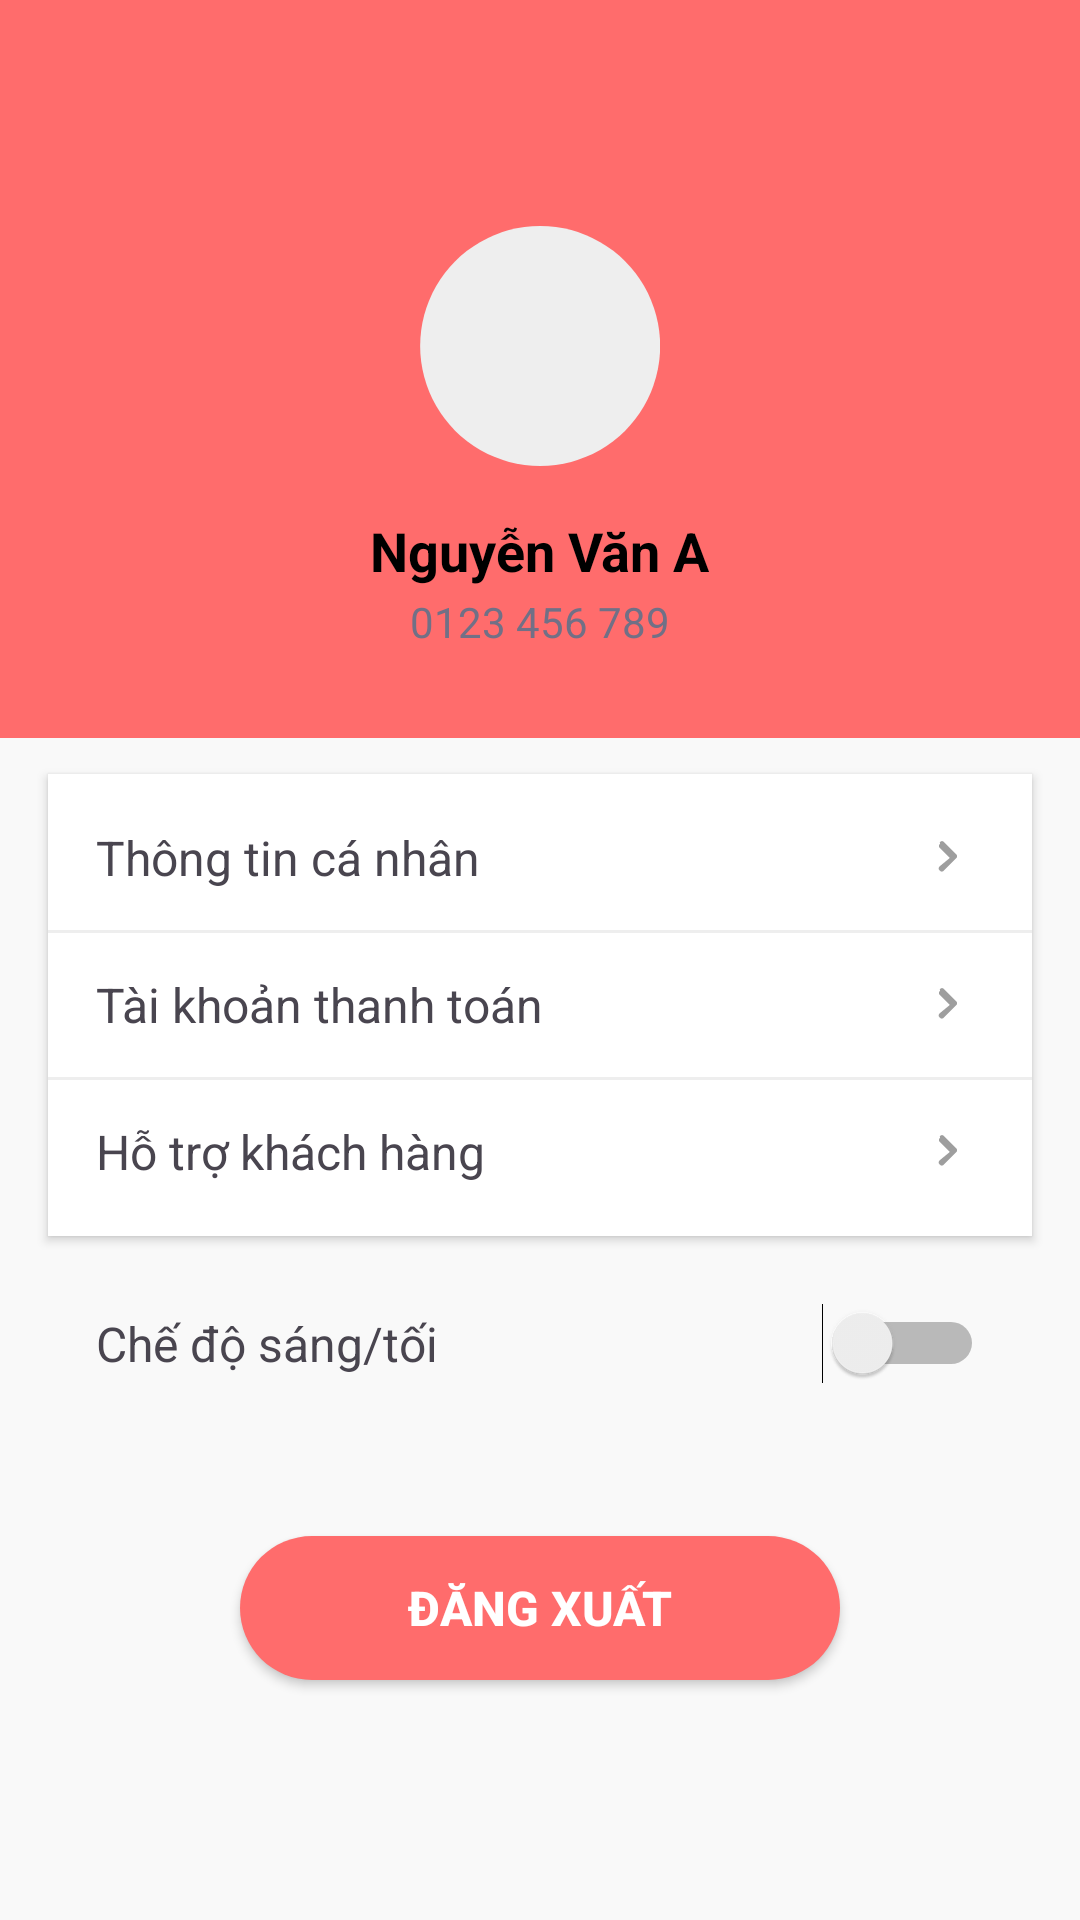

Android layout source for this screen:
<!-- AndroidManifest.xml: application theme Theme.Fastfood_app -->
<!-- res/layout/activity_setting.xml -->
<?xml version="1.0" encoding="utf-8"?>
<LinearLayout
    xmlns:android="http://schemas.android.com/apk/res/android"
    xmlns:app="http://schemas.android.com/apk/res-auto"
    android:orientation="vertical"
    android:layout_width="match_parent"
    android:layout_height="match_parent"
    android:background="#F9F9F9">

    
    <View
        android:layout_width="match_parent"
        android:layout_height="46dp"
        android:background="#FF6C6C"/>

    
    <LinearLayout
        android:layout_width="match_parent"
        android:layout_height="200dp"
        android:background="#FF6C6C"
        android:orientation="vertical"
        android:gravity="center"
        android:layout_marginBottom="12dp"
        android:layout_marginTop="0dp">

        <ImageView
            android:id="@+id/imgAvatar"
            android:layout_width="80dp"
            android:layout_height="80dp"
            android:src="@drawable/ic_avatar_placeholder"
            android:background="@drawable/circle_white"
            android:layout_marginBottom="8dp"
            android:scaleType="centerCrop" />

        <TextView
            android:id="@+id/tvName"
            android:layout_width="wrap_content"
            android:layout_height="wrap_content"
            android:text="Nguyễn Văn A"
            android:textStyle="bold"
            android:textSize="18sp"
            android:textColor="@android:color/black"
            android:layout_marginTop="8dp"/>

        <TextView
            android:id="@+id/tvPhone"
            android:layout_width="wrap_content"
            android:layout_height="wrap_content"
            android:text="0123 456 789"
            android:textColor="#717086"
            android:textSize="14sp"
            android:layout_marginTop="2dp"/>
    </LinearLayout>

    
    <LinearLayout
        android:layout_width="match_parent"
        android:layout_height="wrap_content"
        android:orientation="vertical"
        android:background="@android:color/white"
        android:layout_marginLeft="16dp"
        android:layout_marginRight="16dp"
        android:layout_marginBottom="0dp"
        android:paddingTop="4dp"
        android:paddingBottom="4dp"
        android:elevation="2dp"
        android:clipToPadding="false"
        android:backgroundTint="#FFFFFF">

        <LinearLayout
            android:id="@+id/btnInfo"
            android:layout_width="match_parent"
            android:layout_height="48dp"
            android:gravity="center_vertical"
            android:paddingStart="16dp"
            android:paddingEnd="16dp"
            android:orientation="horizontal"
            android:clickable="true"
            android:focusable="true">
            <TextView
                android:layout_width="0dp"
                android:layout_weight="1"
                android:layout_height="wrap_content"
                android:text="Thông tin cá nhân"
                android:textSize="16sp"/>
            <ImageView
                android:layout_width="24dp"
                android:layout_height="24dp"
                android:src="@drawable/ic_arrow_right" />
        </LinearLayout>

        <View
            android:layout_width="match_parent"
            android:layout_height="1dp"
            android:background="#EEEEEE"/>

        <LinearLayout
            android:id="@+id/btnPayment"
            android:layout_width="match_parent"
            android:layout_height="48dp"
            android:gravity="center_vertical"
            android:paddingStart="16dp"
            android:paddingEnd="16dp"
            android:orientation="horizontal"
            android:clickable="true"
            android:focusable="true">
            <TextView
                android:layout_width="0dp"
                android:layout_weight="1"
                android:layout_height="wrap_content"
                android:text="Tài khoản thanh toán"
                android:textSize="16sp"/>
            <ImageView
                android:layout_width="24dp"
                android:layout_height="24dp"
                android:src="@drawable/ic_arrow_right" />
        </LinearLayout>

        <View
            android:layout_width="match_parent"
            android:layout_height="1dp"
            android:background="#EEEEEE"/>

        <LinearLayout
            android:id="@+id/btnSupport"
            android:layout_width="match_parent"
            android:layout_height="48dp"
            android:gravity="center_vertical"
            android:paddingStart="16dp"
            android:paddingEnd="16dp"
            android:orientation="horizontal"
            android:clickable="true"
            android:focusable="true">
            <TextView
                android:layout_width="0dp"
                android:layout_weight="1"
                android:layout_height="wrap_content"
                android:text="Hỗ trợ khách hàng"
                android:textSize="16sp"/>
            <ImageView
                android:layout_width="24dp"
                android:layout_height="24dp"
                android:src="@drawable/ic_arrow_right" />
        </LinearLayout>
    </LinearLayout>

    
    <LinearLayout
        android:layout_width="match_parent"
        android:layout_height="56dp"
        android:gravity="center_vertical"
        android:paddingStart="32dp"
        android:paddingEnd="32dp"
        android:orientation="horizontal"
        android:layout_marginTop="8dp">

        <TextView
            android:layout_width="0dp"
            android:layout_weight="1"
            android:layout_height="wrap_content"
            android:text="Chế độ sáng/tối"
            android:textSize="16sp"/>

        <Switch
            android:id="@+id/switchDarkMode"
            android:layout_width="wrap_content"
            android:layout_height="wrap_content"/>
    </LinearLayout>

    
    <View
        android:layout_width="match_parent"
        android:layout_height="0dp"
        android:layout_weight="1"/>

    
    <androidx.appcompat.widget.AppCompatButton
        android:id="@+id/btnLogout"
        android:layout_width="200dp"
        android:layout_height="48dp"
        android:text="Đăng xuất"
        android:background="@drawable/rounded_button_bg"
        android:textColor="@android:color/white"
        android:layout_gravity="center_horizontal"

        android:layout_marginTop="8dp"
        android:textStyle="bold"
        android:textSize="16sp"/>


    
    <com.google.android.material.bottomnavigation.BottomNavigationView
        android:id="@+id/bottom_nav_view"
        android:layout_width="0dp"
        android:layout_height="wrap_content"
        android:background="?android:attr/windowBackground"
        app:layout_constraintBottom_toBottomOf="parent"
        app:layout_constraintStart_toStartOf="parent"
        app:layout_constraintEnd_toEndOf="parent"
        app:itemIconTint="@color/bottom_nav_item_color"
        app:itemTextColor="@color/bottom_nav_item_color"
        app:labelVisibilityMode="labeled"
        app:menu="@menu/bottom_nav_menu" />
</LinearLayout>
<!-- resources referenced by this layout -->
<resources>
  <!-- drawable ic_arrow_right (drawable) -->
  <vector xmlns:android="http://schemas.android.com/apk/res/android"
      android:width="24dp"
      android:height="24dp"
      android:viewportWidth="24"
      android:viewportHeight="24">
      <path
          android:fillColor="#9E9E9E"
          android:pathData="M9.29,6.71
              a1,1 0 0,1 1.41,0
              l4,4a1,1 0 0,1 0,1.41
              l-4,4a1,1 0 1,1-1.41-1.41L12.59,12
              l-3.29-3.29a1,1 0 0,1 0-1.41z"/>
  </vector>
  <!-- drawable ic_avatar_placeholder (drawable) -->
  <vector xmlns:android="http://schemas.android.com/apk/res/android"
      android:width="80dp"
      android:height="80dp"
      android:viewportWidth="80"
      android:viewportHeight="80">
      <path
          android:fillColor="#EEEEEE"
          android:pathData="M40,0
              a40,40 0 1,0 0.1,0
              z"/>
  </vector>
  <!-- drawable rounded_button_bg (drawable) -->
  <shape xmlns:android="http://schemas.android.com/apk/res/android"
      android:shape="rectangle">
      <solid android:color="#FF6C6C"/>
      <corners android:radius="24dp"/>
  </shape>
  <style name="Theme.Fastfood_app" parent="Base.Theme.Fastfood_app" />
  <style name="Base.Theme.Fastfood_app" parent="Theme.Material3.DayNight.NoActionBar">
          
           <item name="colorPrimary">@color/primary</item>
          <item name="android:windowLightStatusBar">true</item>
      </style>
  <color name="primary">#D32F2F</color>
</resources>
